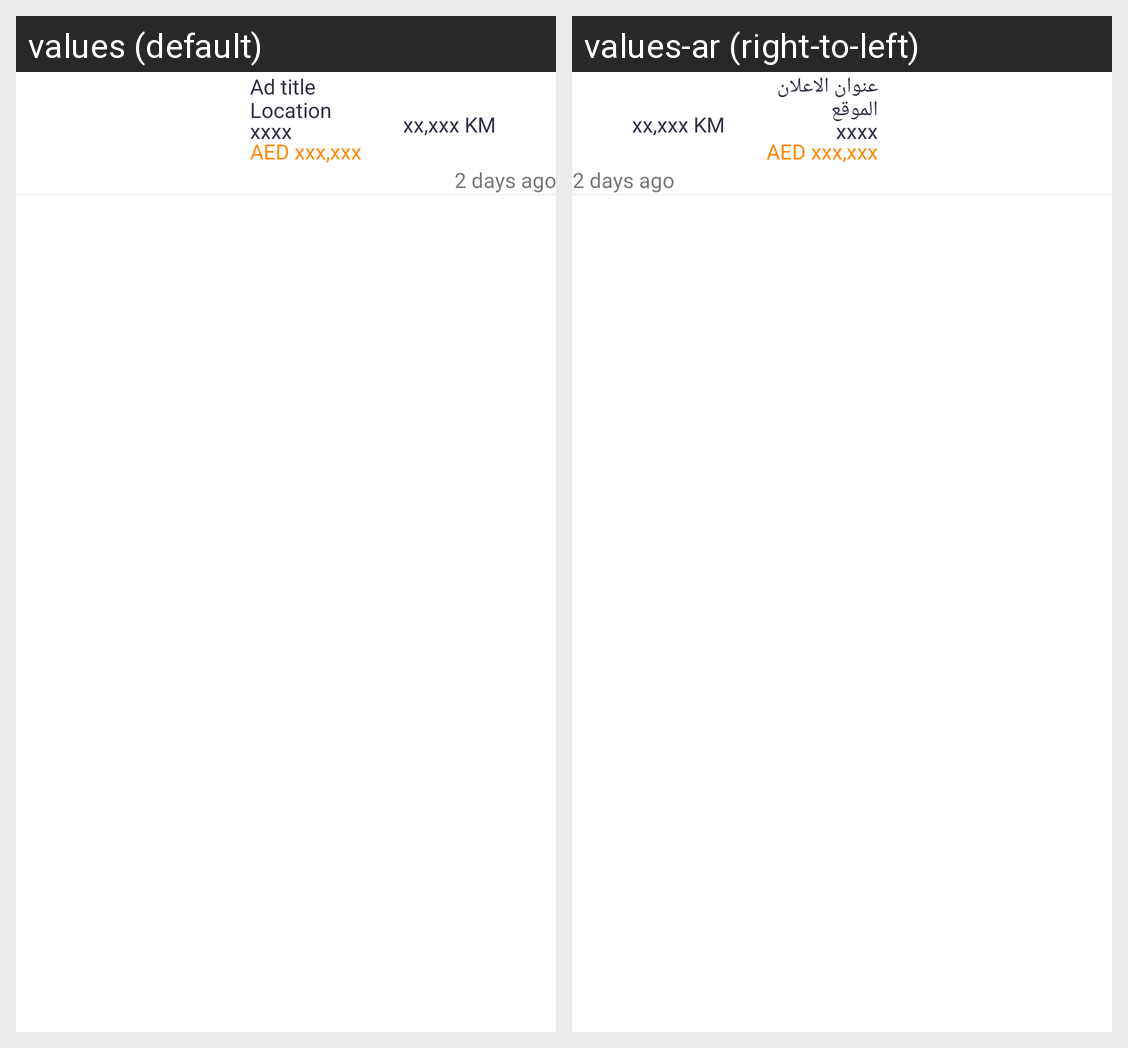

Translations of the strings shown on this Android screen, per locale in the grid:
Android screen res/layout/motor_item_layout.xml rendered under 2 locales, left to right: values (default), values-ar (right-to-left). Device: Nexus 5 (rendered at 1080×1920; each locale shown at half size, 540×960, under a caption strip naming it); theme Theme.InsouqApplication.
Strings drawn on this screen, with the default value and each locale's value (text and hints the layout hard-codes, and strings that could not be matched under every locale, appear in the picture but are not listed):

ad_title
  values: Ad title
  values-ar: عنوان الاعلان

location
  values: Location
  values-ar: الموقع
